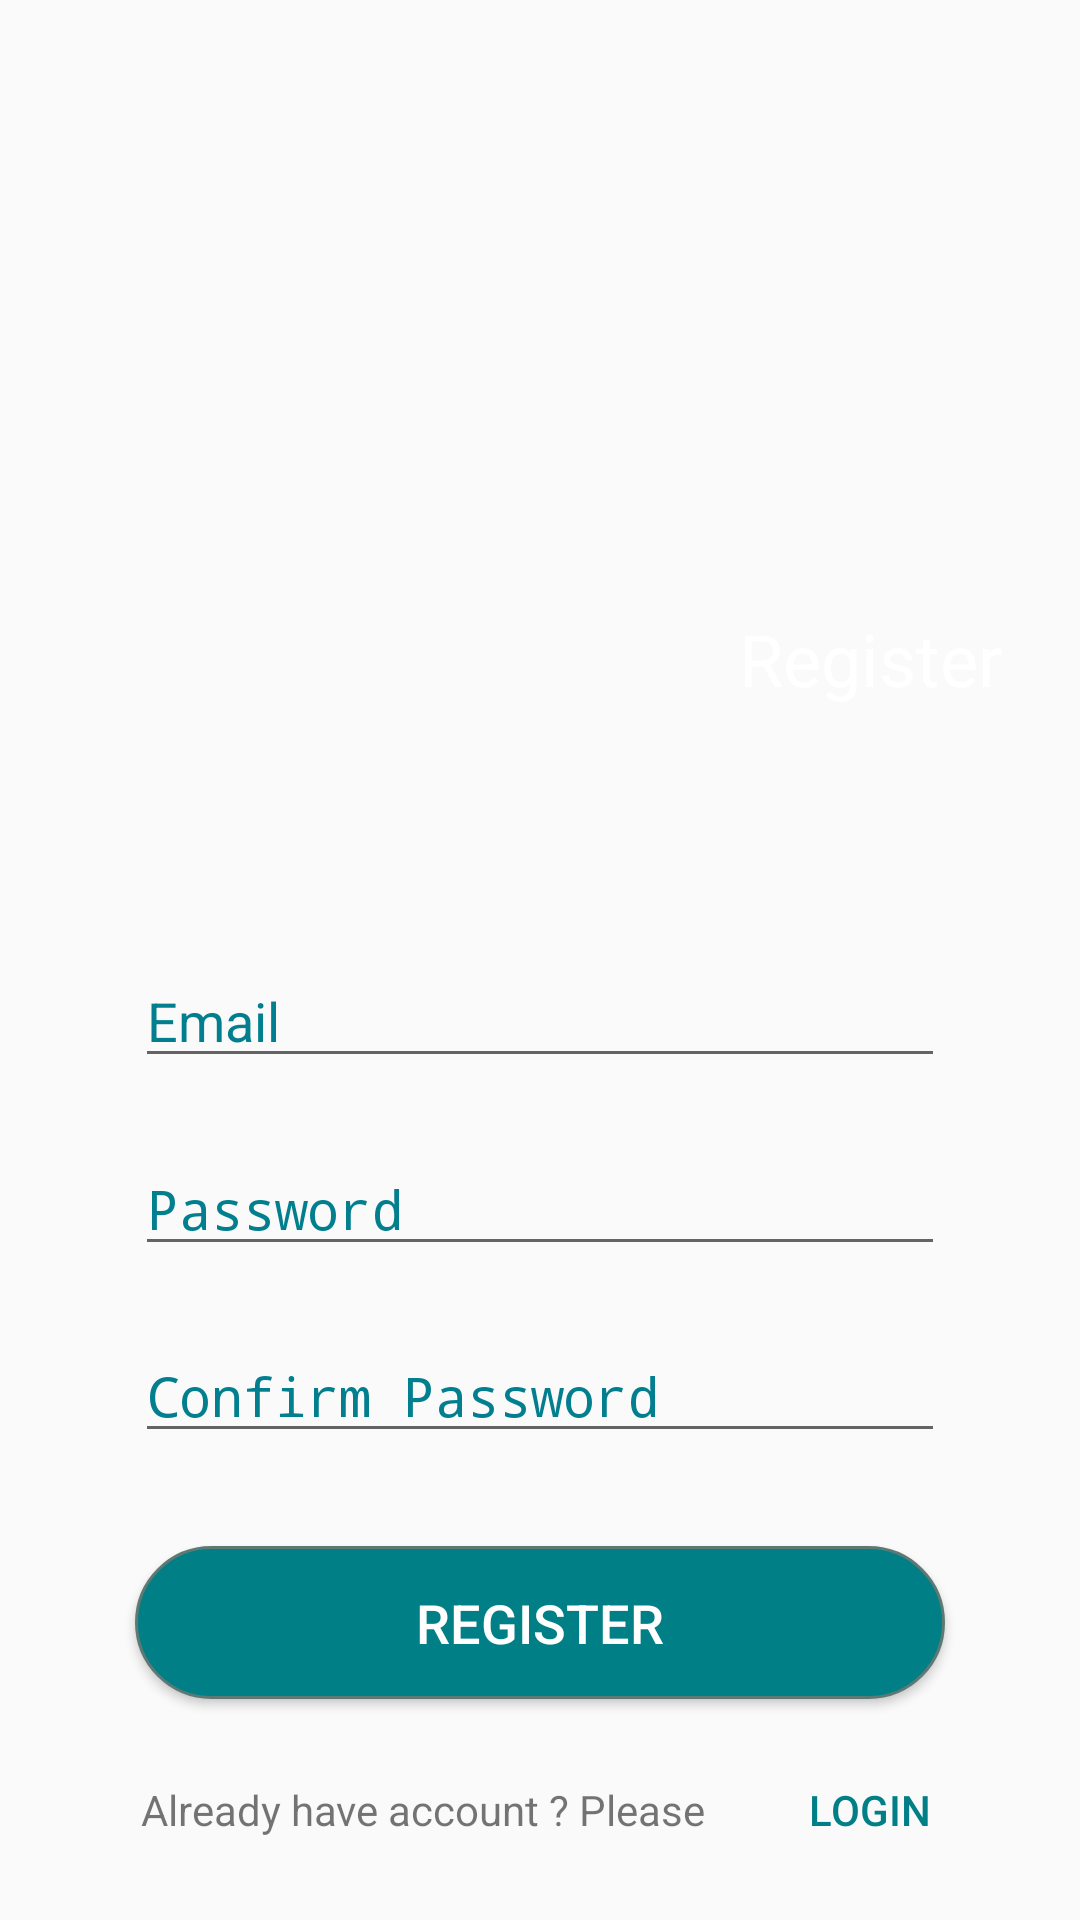

The Android layout XML behind this screen, and the referenced resources:
<!-- AndroidManifest.xml: application theme AppTheme -->
<!-- res/layout/activity_register.xml -->
<?xml version="1.0" encoding="utf-8"?>
<android.support.constraint.ConstraintLayout xmlns:android="http://schemas.android.com/apk/res/android"
    xmlns:app="http://schemas.android.com/apk/res-auto"
    xmlns:tools="http://schemas.android.com/tools"
    android:layout_width="match_parent"
    android:layout_height="match_parent"
    tools:context=".Register">

    <ImageView
        android:id="@+id/imageView2"
        android:layout_width="450dp"
        android:layout_height="310dp"
        android:layout_marginBottom="8dp"
        app:layout_constraintBottom_toBottomOf="parent"
        app:layout_constraintEnd_toEndOf="parent"
        app:layout_constraintStart_toStartOf="parent"
        app:layout_constraintTop_toTopOf="parent"
        app:layout_constraintVertical_bias="0.0"
        app:srcCompat="@drawable/head_auth" />

    <TextView
        android:id="@+id/textView4"
        android:layout_width="wrap_content"
        android:layout_height="wrap_content"
        android:layout_marginStart="8dp"
        android:layout_marginTop="8dp"
        android:layout_marginEnd="8dp"
        android:layout_marginBottom="8dp"
        android:text="Register"
        android:textColor="#FFFF"
        android:textSize="24sp"
        app:layout_constraintBottom_toBottomOf="parent"
        app:layout_constraintEnd_toEndOf="parent"
        app:layout_constraintHorizontal_bias="0.93"
        app:layout_constraintStart_toStartOf="parent"
        app:layout_constraintTop_toTopOf="@+id/imageView2"
        app:layout_constraintVertical_bias="0.32999998" />

    <EditText
        android:id="@+id/txt_username"
        android:layout_width="270dp"
        android:layout_height="wrap_content"
        android:layout_marginStart="8dp"
        android:layout_marginTop="8dp"
        android:layout_marginEnd="8dp"
        android:layout_marginBottom="8dp"
        android:hint="Email"
        android:inputType="textEmailAddress"
        android:textColorHint="#027F8F"
        app:layout_constraintBottom_toBottomOf="parent"
        app:layout_constraintEnd_toEndOf="parent"
        app:layout_constraintStart_toStartOf="parent"
        app:layout_constraintTop_toBottomOf="@+id/imageView2"
        app:layout_constraintVertical_bias="0.0" />

    <EditText
        android:id="@+id/txt_password"
        android:layout_width="270dp"
        android:layout_height="wrap_content"
        android:layout_marginStart="8dp"
        android:layout_marginTop="8dp"
        android:layout_marginEnd="8dp"
        android:layout_marginBottom="8dp"
        android:hint="Password"
        android:inputType="textPassword"
        android:textColorHint="#027F8F"
        app:layout_constraintBottom_toBottomOf="parent"
        app:layout_constraintEnd_toEndOf="parent"
        app:layout_constraintStart_toStartOf="parent"
        app:layout_constraintTop_toBottomOf="@+id/txt_username"
        app:layout_constraintVertical_bias="0.060000002" />

    <EditText
        android:id="@+id/txt_confirm_password"
        android:layout_width="270dp"
        android:layout_height="wrap_content"
        android:layout_marginStart="8dp"
        android:layout_marginTop="8dp"
        android:layout_marginEnd="8dp"
        android:layout_marginBottom="8dp"
        android:hint="Confirm Password"
        android:inputType="textPassword"
        android:textColorHint="#027F8F"
        app:layout_constraintBottom_toBottomOf="parent"
        app:layout_constraintEnd_toEndOf="parent"
        app:layout_constraintStart_toStartOf="parent"
        app:layout_constraintTop_toBottomOf="@+id/txt_password"
        app:layout_constraintVertical_bias="0.07999998" />

    <Button
        android:id="@+id/btn_register"
        android:layout_width="270dp"
        android:layout_height="51dp"
        android:layout_marginStart="8dp"
        android:layout_marginTop="8dp"
        android:layout_marginEnd="8dp"
        android:layout_marginBottom="8dp"
        android:background="@drawable/mybutton"
        android:text="Register"
        android:textColor="#FFFF"
        android:textSize="18sp"
        app:layout_constraintBottom_toBottomOf="parent"
        app:layout_constraintEnd_toEndOf="parent"
        app:layout_constraintStart_toStartOf="parent"
        app:layout_constraintTop_toBottomOf="@+id/txt_confirm_password"
        app:layout_constraintVertical_bias="0.26" />

    <TextView
        android:id="@+id/textView5"
        android:layout_width="wrap_content"
        android:layout_height="wrap_content"
        android:layout_marginStart="8dp"
        android:layout_marginTop="8dp"
        android:layout_marginEnd="8dp"
        android:layout_marginBottom="8dp"
        android:text="Already have account ? Please"
        app:layout_constraintBottom_toBottomOf="parent"
        app:layout_constraintEnd_toEndOf="parent"
        app:layout_constraintHorizontal_bias="0.25"
        app:layout_constraintStart_toStartOf="parent"
        app:layout_constraintTop_toBottomOf="@+id/btn_register" />

    <Button
        android:id="@+id/btn_login"
        android:layout_width="wrap_content"
        android:layout_height="30dp"
        android:layout_marginStart="8dp"
        android:layout_marginTop="8dp"
        android:layout_marginEnd="8dp"
        android:layout_marginBottom="8dp"
        android:background="#00555555"
        android:shadowColor="#FFFF"
        android:text="Login"
        android:textColor="#007f86"
        app:layout_constraintBottom_toBottomOf="parent"
        app:layout_constraintEnd_toEndOf="parent"
        app:layout_constraintHorizontal_bias="0.12"
        app:layout_constraintStart_toEndOf="@+id/textView5"
        app:layout_constraintTop_toBottomOf="@+id/btn_register" />

</android.support.constraint.ConstraintLayout>
<!-- resources referenced by this layout -->
<resources>
  <!-- drawable head_auth: png bitmap (drawable-v24, 16026 bytes) -->
  <!-- drawable mybutton (drawable) -->
  <?xml version="1.0" encoding="utf-8"?>
  <selector xmlns:android="http://schemas.android.com/apk/res/android" >
      <item android:state_pressed="true" >
          <shape android:shape="rectangle"  >
              <corners android:radius="50dp" />
              <stroke android:width="1dip" android:color="#007f86" />
              <gradient android:angle="-90" android:startColor="#007f86" android:endColor="#007f86"  />
          </shape>
      </item>
      <item android:state_focused="true">
          <shape android:shape="rectangle"  >
              <corners android:radius="50dp" />
              <stroke android:width="1dip" android:color="#007f86" />
              <solid android:color="#007f86"/>
          </shape>
      </item>
      <item >
          <shape android:shape="rectangle"  >
              <corners android:radius="50dp" />
              <stroke android:width="1dip" android:color="#5e7974" />
              <gradient android:angle="-90" android:startColor="#007f86" android:endColor="#007f86" />
          </shape>
      </item>
  </selector>
  <style name="AppTheme" parent="Theme.AppCompat.Light.DarkActionBar">
          
          <item name="colorPrimary">@color/colorPrimary</item>
          <item name="colorPrimaryDark">@color/colorPrimaryDark</item>
          <item name="colorAccent">@color/colorAccent</item>
      </style>
  <color name="colorPrimary">#007585</color>
  <color name="colorPrimaryDark">#027F8F</color>
  <color name="colorAccent">#1B70D8</color>
</resources>
